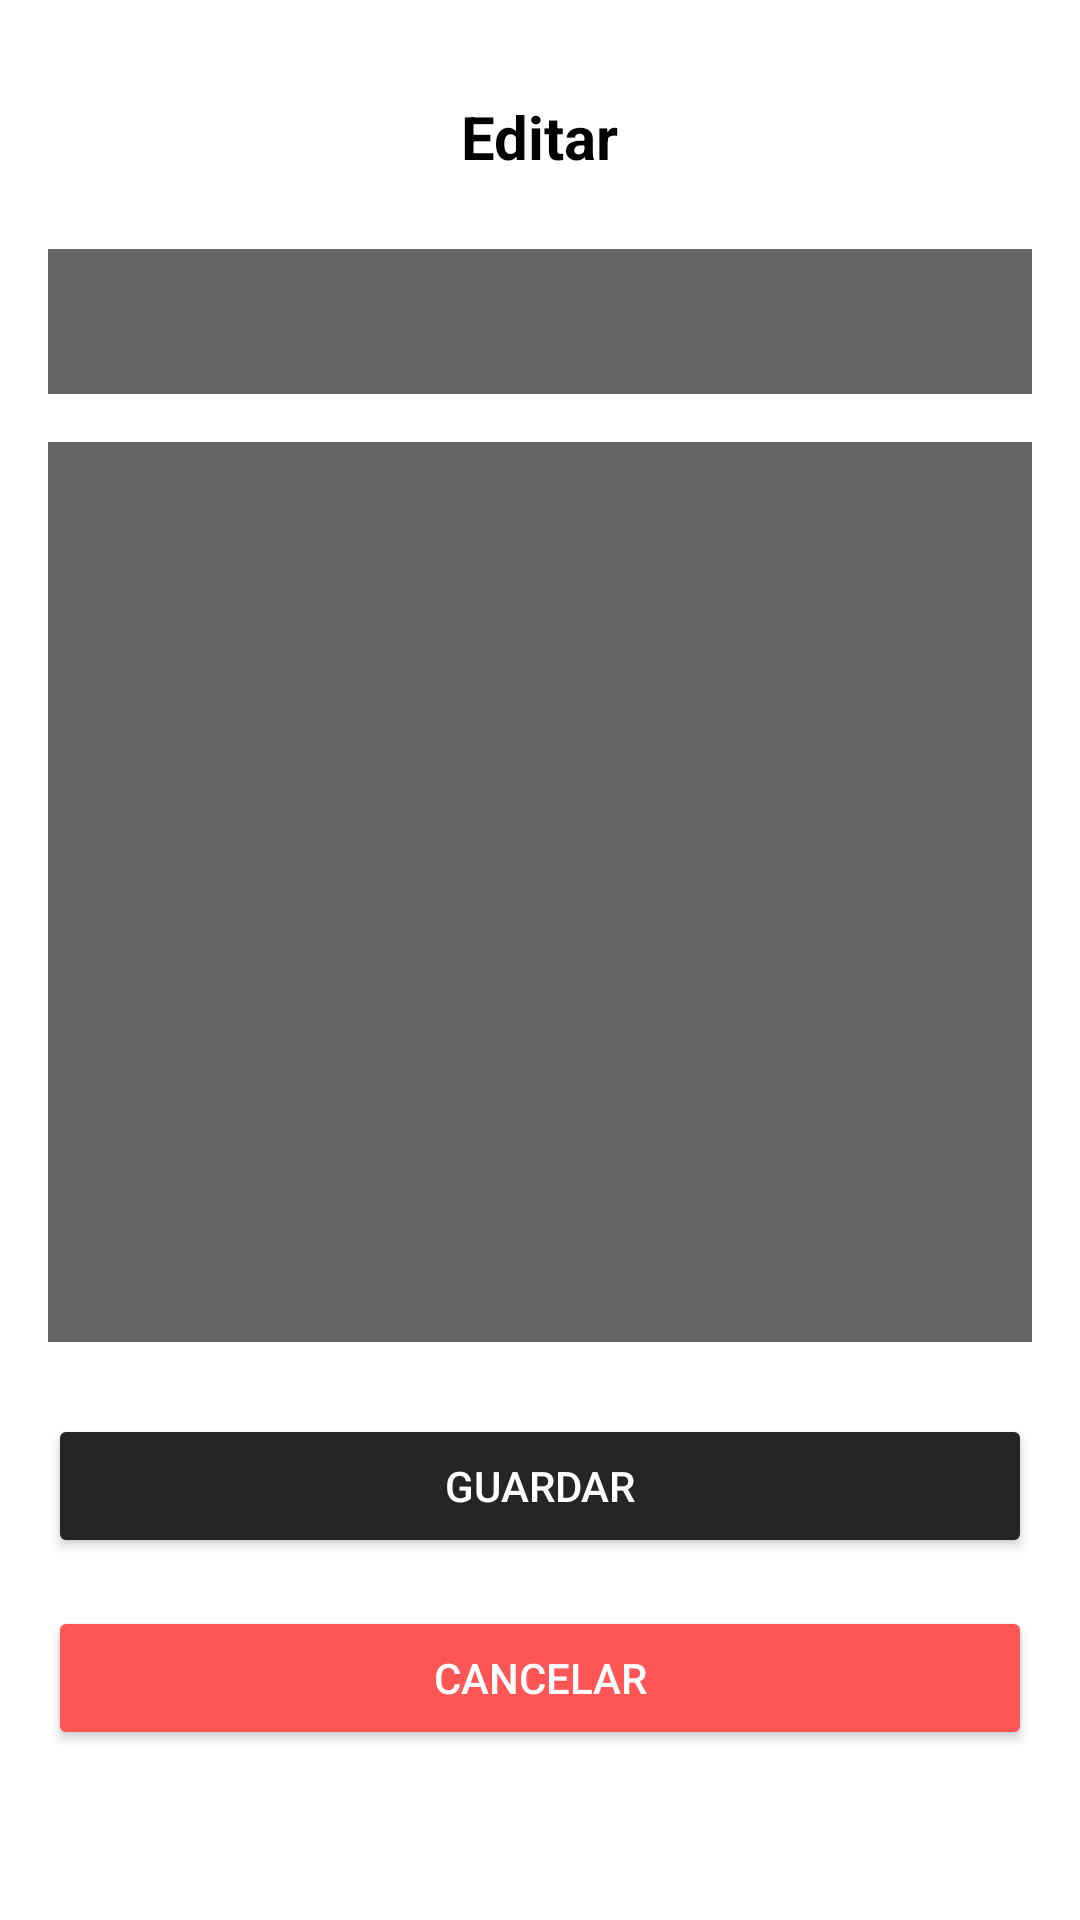

Android layout source for this screen:
<!-- AndroidManifest.xml: application theme LightTheme -->
<!-- res/layout/editar_frase.xml -->
<?xml version="1.0" encoding="utf-8"?>
<androidx.constraintlayout.widget.ConstraintLayout xmlns:android="http://schemas.android.com/apk/res/android"
    xmlns:app="http://schemas.android.com/apk/res-auto"
    android:layout_width="match_parent"
    android:layout_height="match_parent"
    android:padding="16dp"
    android:background="?android:windowBackground">

    
    <TextView
        android:id="@+id/textViewTitulo"
        android:layout_width="wrap_content"
        android:layout_height="wrap_content"
        android:text="Editar"
        android:textSize="20sp"
        android:textStyle="bold"
        android:textColor="?android:textColorPrimary"
        app:layout_constraintTop_toTopOf="parent"
        app:layout_constraintStart_toStartOf="parent"
        app:layout_constraintEnd_toEndOf="parent"
        android:layout_marginTop="16dp" />

    
    <EditText
        android:id="@+id/editTextIdentificador"
        android:layout_width="0dp"
        android:layout_height="wrap_content"
        android:background="?cardBackgroundColor"
        android:padding="12dp"
        android:inputType="text"
        android:textColor="?android:textColorPrimary"
        android:textColorHint="?android:textColorSecondary"
        android:layout_marginTop="24dp"
        app:layout_constraintTop_toBottomOf="@id/textViewTitulo"
        app:layout_constraintStart_toStartOf="parent"
        app:layout_constraintEnd_toEndOf="parent" />

    
    <EditText
        android:id="@+id/editTextFrase"
        android:layout_width="0dp"
        android:layout_height="300dp"
        android:background="?cardBackgroundColor"
        android:padding="12dp"
        android:textColor="?android:textColorPrimary"
        android:textColorHint="?android:textColorSecondary"
        android:layout_marginTop="16dp"
        android:inputType="textMultiLine"
        app:layout_constraintTop_toBottomOf="@id/editTextIdentificador"
        app:layout_constraintStart_toStartOf="parent"
        app:layout_constraintEnd_toEndOf="parent" />

    
    <Button
        android:id="@+id/botonGuardarFrase"
        android:layout_width="0dp"
        android:layout_height="wrap_content"
        android:text="Guardar"
        android:layout_marginTop="24dp"
        android:backgroundTint="#242526"
        android:textColor="#FFFFFF"
        app:cornerRadius="8dp"
        app:layout_constraintTop_toBottomOf="@id/editTextFrase"
        app:layout_constraintStart_toStartOf="parent"
        app:layout_constraintEnd_toEndOf="parent" />

    
    <Button
        android:id="@+id/botonCancelarFrase"
        android:layout_width="0dp"
        android:layout_height="wrap_content"
        android:text="Cancelar"
        android:layout_marginTop="16dp"
        android:backgroundTint="#FF5555"
        android:textColor="#FFFFFF"
        app:cornerRadius="8dp"
        app:layout_constraintTop_toBottomOf="@id/botonGuardarFrase"
        app:layout_constraintStart_toStartOf="parent"
        app:layout_constraintEnd_toEndOf="parent" />

</androidx.constraintlayout.widget.ConstraintLayout>
<!-- resources referenced by this layout -->
<resources>
  <style name="LightTheme" parent="Theme.AppCompat.DayNight.NoActionBar">
          
          <item name="colorPrimary">@color/primary_light</item>
          <item name="colorOnPrimary">@color/on_background_light</item>
          <item name="colorOnBackground">@color/text_light</item>
          <item name="cardBackgroundColor">#666565</item>
  
          
          <item name="android:windowBackground">@color/background_light</item>
          <item name="android:textColorPrimary">@color/text_light</item>
          <item name="android:textColorSecondary">@color/secondaryText</item>
          <item name="android:colorAccent">@color/blue</item>
          <item name="android:button">@color/button</item>
          <item name="android:navigationBarColor">@color/background_light</item>
          <item name="android:statusBarColor">@color/primary_light</item>
      </style>
  <color name="primary_light">#FFFFFF</color>
  <color name="on_background_light">#000000</color>
  <color name="text_light">#000000</color>
  <color name="background_light">#FFFFFF</color>
  <color name="secondaryText">#B0B3B8</color>
  <color name="blue">#2196F3</color>
  <color name="button">#009688</color>
</resources>
